Run: headless pygame with SDL's dummy video driver; simulated clock (each Clock.tick advances the game by its frame time, no real sleeping); random seed 0; keys injected as events and as key.get_pressed() state; mouse plan: one left click at the window centre at the start of phase 2, then a move to the lower-right quarter at the start of phase 3.
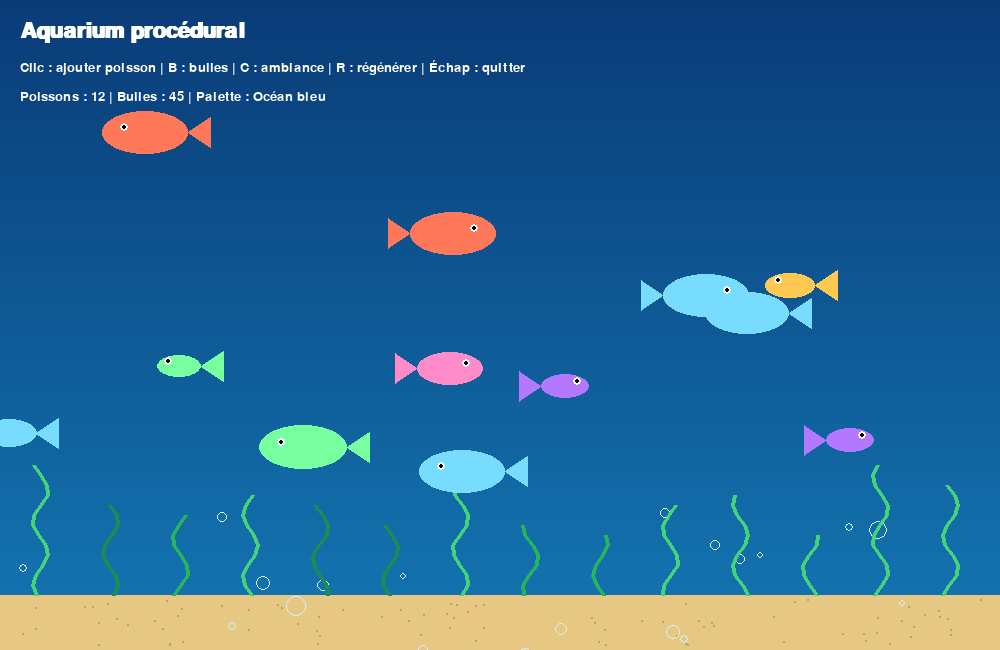
Frame 1 of 4 · flips 1–60 · no input
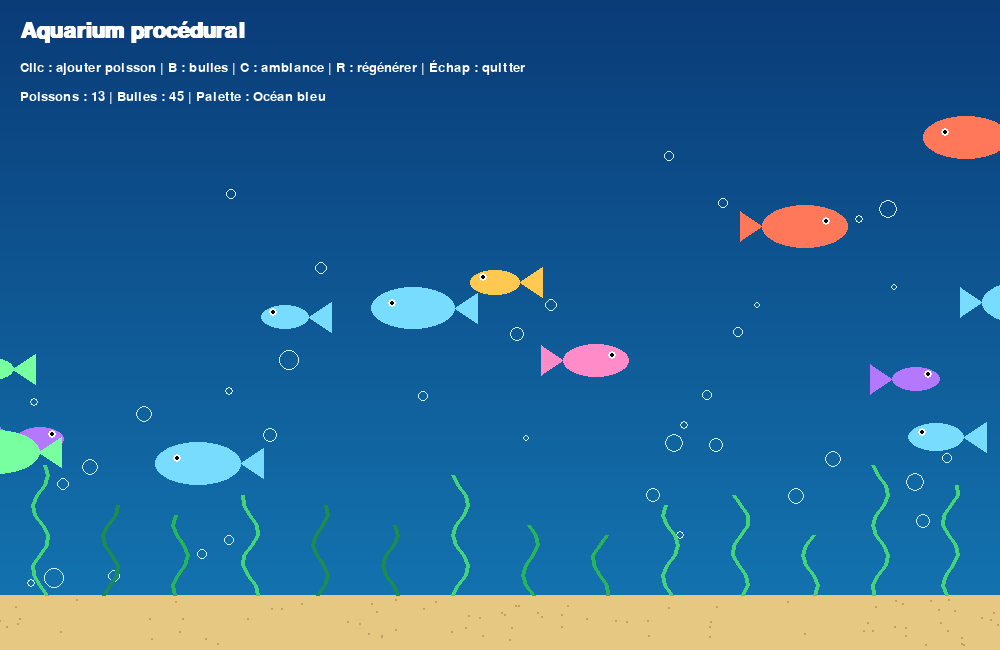
Frame 2 of 4 · flips 61–180 · clicked the window centre · tapped SPACE, RETURN · held RIGHT (→), D
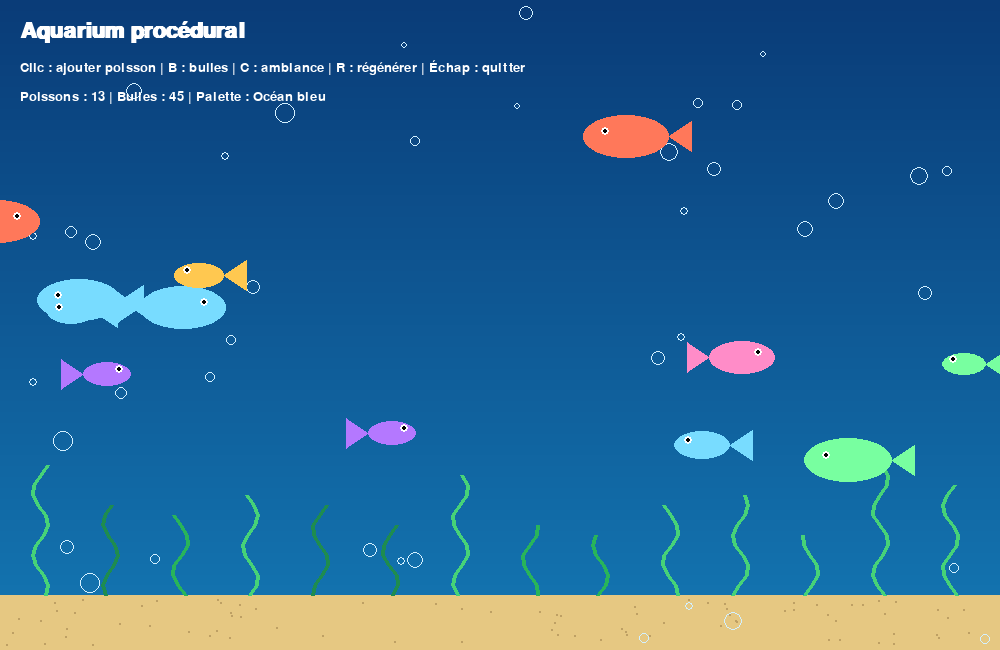
Frame 3 of 4 · flips 181–300 · moved the mouse to the lower-right quarter · held DOWN (↓), S
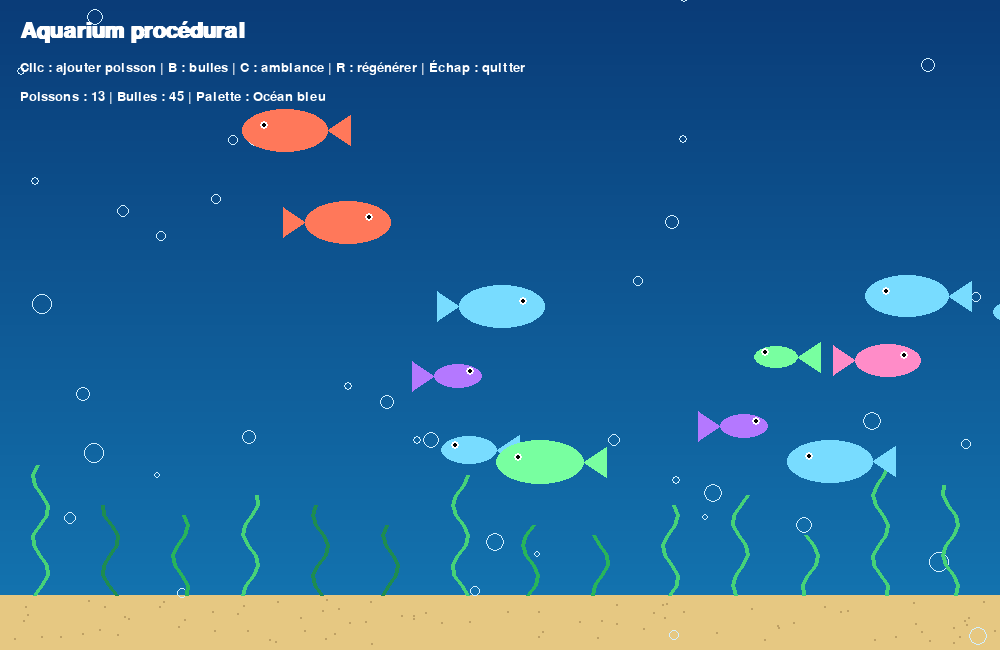
Frame 4 of 4 · flips 301–420 · held LEFT (←), A, UP (↑), W

The pygame program that drew these frames:

import pygame
import random
import math

pygame.init()

WIDTH, HEIGHT = 1000, 650
screen = pygame.display.set_mode((WIDTH, HEIGHT))
pygame.display.set_caption("Aquarium procédural")

clock = pygame.time.Clock()

FONT = pygame.font.SysFont("Arial", 20)
FONT_BIG = pygame.font.SysFont("Arial", 32, bold=True)

PALETTES = [
    {
        "name": "Océan bleu",
        "background": (10, 60, 120),
        "water": (20, 120, 180),
        "sand": (230, 200, 130)
    },
    {
        "name": "Récif tropical",
        "background": (0, 90, 120),
        "water": (0, 170, 190),
        "sand": (240, 210, 150)
    },
    {
        "name": "Nuit sous-marine",
        "background": (5, 15, 45),
        "water": (20, 60, 100),
        "sand": (160, 140, 100)
    }
]

palette_index = 0


def current_palette():
    return PALETTES[palette_index]


class Fish:
    def __init__(self, x=None, y=None):
        self.x = x if x is not None else random.randint(50, WIDTH - 50)
        self.y = y if y is not None else random.randint(100, HEIGHT - 150)

        self.size = random.randint(18, 45)
        self.speed = random.uniform(1.0, 3.0)
        self.direction = random.choice([-1, 1])

        self.color = random.choice([
            (255, 120, 90),
            (255, 200, 80),
            (120, 220, 255),
            (180, 120, 255),
            (120, 255, 160),
            (255, 140, 200)
        ])

        self.wave = random.uniform(0, math.pi * 2)

    def update(self):
        self.x += self.speed * self.direction
        self.wave += 0.06
        self.y += math.sin(self.wave) * 0.5

        if self.x < -80:
            self.x = WIDTH + 80

        if self.x > WIDTH + 80:
            self.x = -80

    def draw(self, surface):
        body_rect = pygame.Rect(
            self.x - self.size,
            self.y - self.size // 2,
            self.size * 2,
            self.size
        )

        pygame.draw.ellipse(surface, self.color, body_rect)

        if self.direction == 1:
            tail = [
                (self.x - self.size, self.y),
                (self.x - self.size - 22, self.y - 15),
                (self.x - self.size - 22, self.y + 15)
            ]
            eye_x = self.x + self.size // 2
        else:
            tail = [
                (self.x + self.size, self.y),
                (self.x + self.size + 22, self.y - 15),
                (self.x + self.size + 22, self.y + 15)
            ]
            eye_x = self.x - self.size // 2

        pygame.draw.polygon(surface, self.color, tail)

        pygame.draw.circle(surface, (255, 255, 255), (int(eye_x), int(self.y - 5)), 4)
        pygame.draw.circle(surface, (0, 0, 0), (int(eye_x), int(self.y - 5)), 2)


class Bubble:
    def __init__(self):
        self.x = random.randint(20, WIDTH - 20)
        self.y = random.randint(HEIGHT, HEIGHT + 300)
        self.radius = random.randint(3, 10)
        self.speed = random.uniform(1, 3)

    def update(self):
        self.y -= self.speed
        self.x += math.sin(self.y * 0.03) * 0.4

        if self.y < -20:
            self.y = random.randint(HEIGHT, HEIGHT + 200)
            self.x = random.randint(20, WIDTH - 20)

    def draw(self, surface):
        pygame.draw.circle(surface, (210, 240, 255), (int(self.x), int(self.y)), self.radius, 1)


class Seaweed:
    def __init__(self, x):
        self.x = x
        self.height = random.randint(60, 140)
        self.color = random.choice([
            (40, 180, 90),
            (30, 140, 80),
            (70, 210, 120)
        ])
        self.phase = random.random() * math.pi * 2

    def draw(self, surface, time_value):
        base_y = HEIGHT - 55
        points = []

        for i in range(0, self.height, 10):
            sway = math.sin(time_value * 2 + self.phase + i * 0.1) * 8
            points.append((self.x + sway, base_y - i))

        if len(points) > 1:
            pygame.draw.lines(surface, self.color, False, points, 4)


class Aquarium:
    def __init__(self):
        self.fishes = [Fish() for _ in range(12)]
        self.bubbles = [Bubble() for _ in range(45)]
        self.seaweeds = [Seaweed(x) for x in range(40, WIDTH, 70)]

    def regenerate(self):
        self.fishes = [Fish() for _ in range(12)]
        self.bubbles = [Bubble() for _ in range(45)]
        self.seaweeds = [Seaweed(x) for x in range(40, WIDTH, 70)]

    def add_fish(self, x, y):
        self.fishes.append(Fish(x, y))

    def add_bubbles(self):
        for _ in range(15):
            self.bubbles.append(Bubble())

    def update(self):
        for fish in self.fishes:
            fish.update()

        for bubble in self.bubbles:
            bubble.update()

    def draw_background(self, surface):
        palette = current_palette()

        surface.fill(palette["background"])

        for y in range(HEIGHT):
            ratio = y / HEIGHT
            color = (
                int(palette["background"][0] * (1 - ratio) + palette["water"][0] * ratio),
                int(palette["background"][1] * (1 - ratio) + palette["water"][1] * ratio),
                int(palette["background"][2] * (1 - ratio) + palette["water"][2] * ratio)
            )
            pygame.draw.line(surface, color, (0, y), (WIDTH, y))

        pygame.draw.rect(surface, palette["sand"], (0, HEIGHT - 55, WIDTH, 55))

        for _ in range(80):
            x = random.randint(0, WIDTH)
            y = random.randint(HEIGHT - 50, HEIGHT - 5)
            pygame.draw.circle(surface, (190, 160, 100), (x, y), 1)

    def draw(self, surface, time_value):
        self.draw_background(surface)

        for bubble in self.bubbles:
            bubble.draw(surface)

        for seaweed in self.seaweeds:
            seaweed.draw(surface, time_value)

        for fish in self.fishes:
            fish.draw(surface)


aquarium = Aquarium()

running = True
time_value = 0

while running:
    time_value += 0.02

    for event in pygame.event.get():
        if event.type == pygame.QUIT:
            running = False

        if event.type == pygame.KEYDOWN:
            if event.key == pygame.K_r:
                aquarium.regenerate()

            elif event.key == pygame.K_b:
                aquarium.add_bubbles()

            elif event.key == pygame.K_c:
                palette_index = (palette_index + 1) % len(PALETTES)

            elif event.key == pygame.K_ESCAPE:
                running = False

        if event.type == pygame.MOUSEBUTTONDOWN:
            x, y = pygame.mouse.get_pos()
            aquarium.add_fish(x, y)

    aquarium.update()
    aquarium.draw(screen, time_value)

    title = FONT_BIG.render("Aquarium procédural", True, (255, 255, 255))
    screen.blit(title, (20, 20))

    info = FONT.render(
        "Clic : ajouter poisson | B : bulles | C : ambiance | R : régénérer | Échap : quitter",
        True,
        (255, 255, 255)
    )
    screen.blit(info, (20, 60))

    count = FONT.render(
        f"Poissons : {len(aquarium.fishes)} | Bulles : {len(aquarium.bubbles)} | Palette : {current_palette()['name']}",
        True,
        (255, 255, 255)
    )
    screen.blit(count, (20, 90))

    pygame.display.flip()
    clock.tick(60)

pygame.quit()
